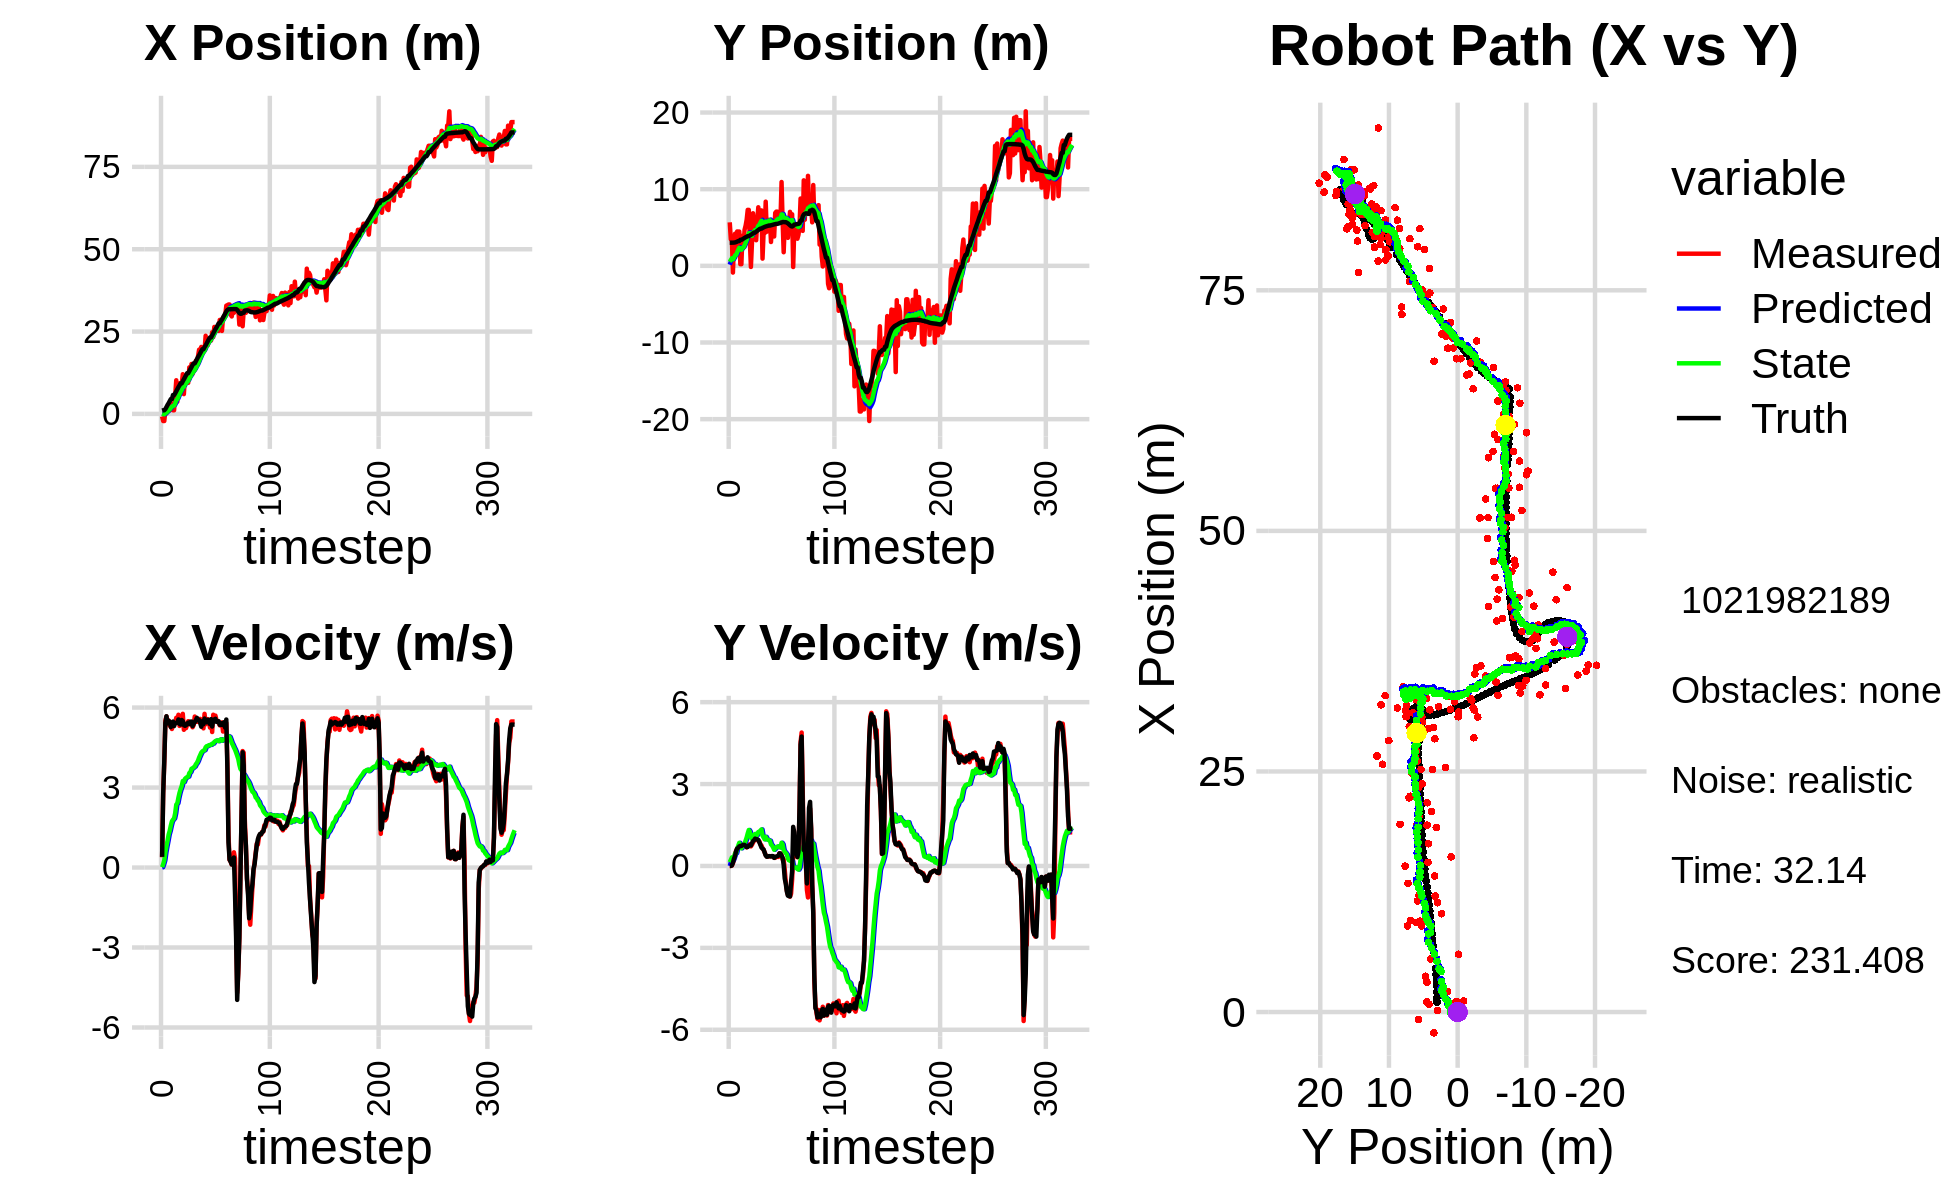

Source data for this figure (header and first rows):
1.830551565124180602e+00, 2.320394933262736270e+00, 0.000000000000000000e+00, 0.000000000000000000e+00, 0.000000000000000000e+00, 0.000000000000000000e+00, 0.000000000000000000e+00, 0.000000000000000000e+00, 1.459018746828718571e-01, 1.520564077272710535e-01, 0.000000000000000000e+00, 0.000000000000000000e+00, 1.002632379702326659e+00, 3.022183656694806597e+00, 0.000000000000000000e+00, 0.000000000000000000e+00, 0.000000000000000000e+00, -6.464559555752202868e-05
-7.802009583644367030e-01, 5.676380395052170513e+00, 3.849999728747117156e-01, -1.163751653820342219e-04, 1.459018746828718571e-01, 1.520564077272710535e-01, 0.000000000000000000e+00, 0.000000000000000000e+00, 7.504545783688847116e-02, 5.327094962419970381e-01, 1.257926079677113701e-02, 1.358408400503838542e-01, 1.002632379702326659e+00, 3.022183656694806597e+00, 4.000000000000000222e-01, 0.000000000000000000e+00, 4.000000059604644775e-01, 3.022731689270585775e-04
-2.162918329100494752e+00, 3.464561629143350086e+00, 2.813999762724854303e+00, -8.505966515449074486e-04, 7.630338391656558972e-02, 5.462935802470354485e-01, 1.257926079677113701e-02, 1.358408400503838542e-01, -5.566245346022484497e-02, 7.578857145219408675e-01, 1.264714344463341578e-01, 2.224037804337429258e-01, 1.099086999943912124e+00, 3.022188293187186847e+00, 2.799999999999999822e+00, 3.000000000000000062e-03, 2.799999952316284180e+00, 3.022731689270585775e-04
-2.162918329100494752e+00, 3.464561629143350086e+00, 3.961979055444722064e+00, 1.284981878644084370e-02, -4.301531001559143197e-02, 7.801260925653151768e-01, 1.264714344463341578e-01, 2.224037804337429258e-01, -1.284024428241674065e-01, 9.840344996316535697e-01, 2.721357229100591635e-01, 3.118789832989045108e-01, 1.099086999943912124e+00, 3.022188293187186847e+00, 4.000000000000000000e+00, 2.000000000000000042e-02, 4.000000000000000000e+00, -3.243271494284272194e-03
1.157644570331858969e+00, -8.773735736927111839e-01, 5.510036569905651938e+00, 1.030520362326855649e-01, -1.011888705331614874e-01, 1.015222397961544010e+00, 2.721357229100591635e-01, 3.118789832989045108e-01, 1.868929633214452268e-01, 8.468859652596267829e-01, 5.716991472208665659e-01, 2.109909080430084627e-01, 1.478836298376906333e+00, 3.023620965450619202e+00, 5.427999999999999936e+00, 1.140000000000000041e-01, 5.428999900817871094e+00, -1.870042458176612854e-02
1.452996736457552729e-01, 2.912814249290067270e+00, 5.669718875849595996e+00, 2.203666141694343716e-01, 2.440628780435318834e-01, 8.679850560639276180e-01, 5.716991472208665659e-01, 2.109909080430084627e-01, 4.116924810460250717e-01, 1.046337802578783283e+00, 8.015102620422736024e-01, 3.054272377262883253e-01, 2.084816217422357010e+00, 3.034093816984487990e+00, 5.674999999999999822e+00, 2.610000000000000098e-01, 5.681000232696533203e+00, -3.884773701429367065e-02
8.092079168218182517e-01, 4.190419626785698348e+00, 5.455978256892225708e+00, 4.313128831174201649e-01, 4.918435072502524430e-01, 1.076880526351412071e+00, 8.015102620422736024e-01, 3.054272377262883253e-01, 6.931332686456139758e-01, 1.361670929117828610e+00, 1.010379871387764750e+00, 4.590897919676624195e-01, 2.732567072154512555e+00, 3.058200312536330845e+00, 5.408000000000000362e+00, 3.639999999999999902e-01, 5.421000003814697266e+00, -7.888919860124588013e-02
2.139602899788938029e+00, 1.490875800870410828e+00, 5.516958620398087376e+00, 5.569501116932207285e-01, 7.941712557843905174e-01, 1.407579908314594785e+00, 1.010379871387764750e+00, 4.590897919676624195e-01, 1.100238477195376596e+00, 1.419927490976746975e+00, 1.237494819266519386e+00, 4.689915550780296427e-01, 3.249698877243746509e+00, 3.096021732418564376e+00, 5.506000000000000227e+00, 5.410000000000000364e-01, 5.532999992370605469e+00, -1.006115153431892395e-01
1.061861276957038802e+00, 4.483149958948009939e+00, 5.320478685755673176e+00, 6.413967276651709737e-01, 1.223987959122028624e+00, 1.466826646484549856e+00, 1.237494819266519386e+00, 4.689915550780296427e-01, 1.359554942349917805e+00, 1.754652260528491992e+00, 1.381012646440614722e+00, 6.197064324186440931e-01, 3.881069422171625760e+00, 3.158662869265640438e+00, 5.464999999999999858e+00, 6.390000000000000124e-01, 5.501999855041503906e+00, -1.199734956026077271e-01
3.116543054492246334e+00, 4.472406370162593348e+00, 5.303600688074409319e+00, 6.393620437350792107e-01, 1.497656206993979389e+00, 1.816622903770356512e+00, 1.381012646440614722e+00, 6.197064324186440931e-01, 1.814387710449849145e+00, 2.066244363442437670e+00, 1.574790797874946691e+00, 7.438819253945049281e-01, 4.497146845207257826e+00, 3.231536848318024902e+00, 5.267000000000000348e+00, 6.630000000000000338e-01, 5.308000087738037109e+00, -1.199734956026077271e-01
3.116543054492246334e+00, 4.472406370162593348e+00, 5.197281499833308338e+00, 6.832496551840858690e-01, 1.971866790237343903e+00, 2.140632555981888174e+00, 1.574790797874946691e+00, 7.438819253945049281e-01, 2.226792167639239040e+00, 2.357730292199176070e+00, 1.732342759241330743e+00, 8.478473504838596186e-01, 4.497146845207257826e+00, 3.231536848318024902e+00, 5.413999999999999702e+00, 7.169999999999999707e-01, 5.461999893188476562e+00, -1.307133138179779053e-01
1.099556208080500141e+00, 2.143034462997498169e-01, 5.379758804334183075e+00, 7.145101147258393626e-01, 2.400026443563372247e+00, 2.442515027247562198e+00, 1.732342759241330743e+00, 8.478473504838596186e-01, 2.394206642448716060e+00, 2.225288840643540045e+00, 1.794894704469967239e+00, 7.404613760837400749e-01, 5.739544153867187859e+00, 3.395300103963416749e+00, 5.474999999999999645e+00, 7.359999999999999876e-01, 5.524000167846679688e+00, -1.320417523384094238e-01
1.099556208080500141e+00, 2.143034462997498169e-01, 5.381226336195830129e+00, 7.409648164609539123e-01, 2.573696112895712762e+00, 2.299334978251914130e+00, 1.794894704469967239e+00, 7.404613760837400749e-01, 2.544717848928403914e+00, 2.101156561001998657e+00, 1.843950721260740444e+00, 6.470709783921674285e-01, 5.739544153867187859e+00, 3.395300103963416749e+00, 5.306000000000000050e+00, 7.299999999999999822e-01, 5.355999946594238281e+00, -1.368339657783508301e-01
5.513927638501868955e+00, 3.922666473753678051e+00, 5.442670956597015497e+00, 7.637714341273142971e-01, 2.729112921054477781e+00, 2.165863658841215234e+00, 1.843950721260740444e+00, 6.470709783921674285e-01, 3.152482555926968466e+00, 2.338326665306358798e+00, 2.036384592332165955e+00, 7.299062634205786271e-01, 6.246799707480949593e+00, 3.465021087033675506e+00, 5.415000000000000036e+00, 7.600000000000000089e-01, 5.467999935150146484e+00, -1.394198387861251831e-01
1.021511435558545777e+01, 2.338080598581757208e+00, 5.617516448410783347e+00, 7.986128772064767789e-01, 3.356121015160185017e+00, 2.411317291648416461e+00, 2.036384592332165955e+00, 7.299062634205786271e-01, 4.210998391144522124e+00, 2.407315778694642194e+00, 2.359950674417543581e+00, 7.295905143085832378e-01, 6.868807077559373475e+00, 3.552253437989332685e+00, 5.421000000000000263e+00, 7.710000000000000187e-01, 5.474999904632568359e+00, -1.412184536457061768e-01
3.721105337630587595e+00, 4.695600641929388530e+00, 5.538312905194345603e+00, 7.873529245007001576e-01, 4.446993458586276482e+00, 2.480274830125500429e+00, 2.359950674417543581e+00, 7.295905143085832378e-01, 4.476834903669266730e+00, 2.694049736628731040e+00, 2.411849785586932082e+00, 8.277584942458363626e-01, 7.491783380846817941e+00, 3.640825880173717444e+00, 5.442999999999999616e+00, 7.720000000000000195e-01, 5.498000144958496094e+00, -1.412184536457061768e-01
8.929376483459266822e+00, 5.243779374546154060e+00, 5.730800367226843939e+00, 7.826763215377711136e-01, 4.718019882227959982e+00, 2.776825586053314865e+00, 2.411849785586932082e+00, 8.277584942458363626e-01, 5.276129385870450328e+00, 3.010230515626167946e+00, 2.625110011760623863e+00, 9.315571156238651174e-01, 8.123604059249769804e+00, 3.727769447402041969e+00, 5.554999999999999716e+00, 7.329999999999999849e-01, 5.603000164031982422e+00, -1.357338875532150269e-01
9.300835848229557001e+00, 6.027400805177298260e+00, 5.311499800534639881e+00, 6.811718382299096763e-01, 5.538640387046513069e+00, 3.103386227188554614e+00, 2.625110011760623863e+00, 9.315571156238651174e-01, 6.025683372015684824e+00, 3.371773332634190989e+00, 2.804094964054979489e+00, 1.045807559195859771e+00, 8.649126291362458474e+00, 3.795952154104301535e+00, 5.387999999999999901e+00, 6.899999999999999467e-01, 5.432000160217285156e+00, -1.275485157966613770e-01
8.942698866536678892e+00, 7.302741004457253382e+00, 5.531274457376436970e+00, 7.204773717451068427e-01, 6.306092868421182551e+00, 3.476354088553776922e+00, 2.804094964054979489e+00, 1.045807559195859771e+00, 6.672612092621519331e+00, 3.827638353249038783e+00, 2.943758114730602227e+00, 1.194236792378955636e+00, 9.266155481436543440e+00, 3.875644160550169914e+00, 5.362000000000000099e+00, 6.969999999999999529e-01, 5.407999992370605469e+00, -1.295259743928909302e-01
8.942698866536678892e+00, 7.302741004457253382e+00, 5.545684138337262148e+00, 7.487360116845017677e-01, 6.966987904094579243e+00, 3.947062032486934324e+00, 2.943758114730602227e+00, 1.194236792378955636e+00, 7.257434167891867460e+00, 4.248522096580373386e+00, 3.056702639384313969e+00, 1.317508324061152036e+00, 9.266155481436543440e+00, 3.875644160550169914e+00, 5.533999999999999808e+00, 7.459999999999999964e-01, 5.584000110626220703e+00, -1.342008858919143677e-01
1.204891300246007724e+01, 3.261649442900232287e+00, 5.765717825396382779e+00, 8.003374991744153233e-01, 7.563104431830298680e+00, 4.380272928986488346e+00, 3.056702639384313969e+00, 1.317508324061152036e+00, 8.120391081826715762e+00, 4.252886450907556792e+00, 3.244588766082069586e+00, 1.252261881846345348e+00, 9.895311594302997449e+00, 3.959745359963520173e+00, 5.493999999999999773e+00, 7.610000000000000098e-01, 5.546999931335449219e+00, -1.379283219575881958e-01
6.005110025590213674e+00, -1.443192235600953555e-01, 5.166463516016236213e+00, 7.171551947566950913e-01, 8.444849958434922144e+00, 4.378112639092191394e+00, 3.244588766082069586e+00, 1.252261881846345348e+00, 8.245082405701557704e+00, 3.926477694829064280e+00, 3.207703230205169120e+00, 1.046984210982666141e+00, 1.052668976846483773e+01, 4.046652150994957786e+00, 5.341000000000000192e+00, 7.520000000000000018e-01, 5.393000125885009766e+00, -1.379283219575881958e-01
1.136028771167279317e+01, 2.911796761137920520e+00, 5.226789557832280053e+00, 7.754521723145247902e-01, 8.565852728722074261e+00, 4.031176115927331161e+00, 3.207703230205169120e+00, 1.046984210982666141e+00, 8.919870399917403603e+00, 3.913965429770128068e+00, 3.325581956551386220e+00, 9.915236283056323430e-01, 1.113875985161948812e+01, 4.135275912925730601e+00, 5.315999999999999837e+00, 8.359999999999999654e-01, 5.381000041961669922e+00, -1.472867131233215332e-01
9.490195990043053698e+00, 6.861146045378181846e+00, 5.229941083845034200e+00, 8.527103819778593108e-01, 9.252428595572542491e+00, 4.013117792600691125e+00, 3.325581956551386220e+00, 9.915236283056323430e-01, 9.332729875593404500e+00, 4.278160578125320690e+00, 3.365469538873519184e+00, 1.102433850045603236e+00, 1.174964928677532150e+01, 4.233836723599837093e+00, 5.336999999999999744e+00, 9.120000000000000329e-01, 5.414000034332275391e+00, -1.616218388080596924e-01
9.442675352104494380e+00, 5.493022991337234373e+00, 5.358498207459887475e+00, 9.264681103780779692e-01, 9.669276829480756064e+00, 4.388403963129881014e+00, 3.365469538873519184e+00, 1.102433850045603236e+00, 9.702445698928240603e+00, 4.486343185120984067e+00, 3.392605451863348165e+00, 1.140981787804425718e+00, 1.236569237746982175e+01, 4.340229225975035021e+00, 5.394999999999999574e+00, 9.409999999999999476e-01, 5.475999832153320312e+00, -1.712044030427932739e-01
9.442675352104494380e+00, 5.493022991337234373e+00, 5.489522192921336696e+00, 1.006332665085337252e+00, 1.004170624411457524e+01, 4.600441363901426328e+00, 3.392605451863348165e+00, 1.140981787804425718e+00, 1.003795738371517032e+01, 4.679852085789288907e+00, 3.410200792696166161e+00, 1.172287171747494749e+00, 1.236569237746982175e+01, 4.340229225975035021e+00, 5.434999999999999609e+00, 1.002000000000000002e+00, 5.526999950408935547e+00, -1.813057214021682739e-01
1.412834167526981055e+01, 3.341896368771281267e+00, 5.392925624607268098e+00, 9.897676657639895570e-01, 1.037897746298478729e+01, 4.797080802964038604e+00, 3.410200792696166161e+00, 1.172287171747494749e+00, 1.082598798888618319e+01, 4.651995370491523119e+00, 3.544878648543039468e+00, 1.107496948149292226e+00, 1.298840165126217805e+01, 4.453554345559443739e+00, 5.381999999999999673e+00, 9.809999999999999831e-01, 5.471000194549560547e+00, -1.815107613801956177e-01
1.154989504839203285e+01, 5.859005762227337932e+00, 5.368754105850444880e+00, 9.548241198092896065e-01, 1.118047585374048758e+01, 4.762745065306452474e+00, 3.544878648543039468e+00, 1.107496948149292226e+00, 1.126889442937654628e+01, 4.860710574875871437e+00, 3.583220230619252877e+00, 1.146165380628001884e+00, 1.360635018373623062e+01, 4.566993428651371367e+00, 5.472000000000000419e+00, 9.799999999999999822e-01, 5.559000015258789062e+00, -1.760080456733703613e-01
1.516049140744723189e+01, 7.641617489929872775e+00, 5.385525672793563423e+00, 9.227197230010748541e-01, 1.162721645243847135e+01, 4.975327112938671803e+00, 3.583220230619252877e+00, 1.146165380628001884e+00, 1.204399021924906954e+01, 5.219244783378343300e+00, 3.705175822750770287e+00, 1.245056743691438594e+00, 1.421837449069880854e+01, 4.676125479479260605e+00, 5.475999999999999979e+00, 9.559999999999999609e-01, 5.559000015258789062e+00, -1.696856915950775146e-01
1.211501741455075098e+01, 5.636885357997706514e+00, 5.261334899641910035e+00, 9.014417117605599827e-01, 1.241450780152414701e+01, 5.343750457747487026e+00, 3.705175822750770287e+00, 1.245056743691438594e+00, 1.242479510209715876e+01, 5.358255748835985877e+00, 3.720327524696638744e+00, 1.245025097567997507e+00, 1.484101891521419070e+01, 4.781356765026573363e+00, 5.304999999999999716e+00, 8.669999999999999929e-01, 5.375000000000000000e+00, -1.696856915950775146e-01
1.338191843054332431e+01, 7.232469273899138074e+00, 5.339886596242468642e+00, 7.967521268741576401e-01, 1.279682785456682304e+01, 5.482758258592785872e+00, 3.720327524696638744e+00, 1.245025097567997507e+00, 1.290020625601037629e+01, 5.631122347036119358e+00, 3.759146527377152491e+00, 1.299410509013843695e+00, 1.535072350495767246e+01, 4.857684804087798014e+00, 5.392000000000000348e+00, 7.750000000000000222e-01, 5.447000026702880859e+00, -1.481149792671203613e-01
1.338191843054332431e+01, 7.232469273899138074e+00, 5.663347139134365271e+00, 7.515757666943992943e-01, 1.327612090874809070e+01, 5.761063397937503439e+00, 3.759146527377152491e+00, 1.299410509013843695e+00, 1.333661857633106962e+01, 5.879257166955464520e+00, 3.788996673041251206e+00, 1.339293124238635890e+00, 1.535072350495767246e+01, 4.857684804087798014e+00, 5.453000000000000291e+00, 6.740000000000000435e-01, 5.493999958038330078e+00, -1.319378167390823364e-01
1.613389338547265339e+01, 9.431789645413685141e-01, 5.510120752010697842e+00, 6.557193969012412582e-01, 1.371551824363519501e+01, 6.013186479379328375e+00, 3.788996673041251206e+00, 1.339293124238635890e+00, 1.401022178365179904e+01, 5.507446932343809110e+00, 3.874964276009227770e+00, 1.115079770312450425e+00, 1.597360825586097199e+01, 4.939410043785982474e+00, 5.525999999999999801e+00, 6.340000000000000080e-01, 5.561999797821044922e+00, -1.184456944465637207e-01
1.556330764352122742e+01, 4.312122656470767978e+00, 5.463375223111154533e+00, 5.886891486934872075e-01, 1.439771821125272133e+01, 5.618954909375053930e+00, 3.874964276009227770e+00, 1.115079770312450425e+00, 1.455869219484581301e+01, 5.475249093134477718e+00, 3.926335141960856756e+00, 1.045549099891831313e+00, 1.660696053569632014e+01, 5.014633728075748031e+00, 5.615000000000000213e+00, 6.049999999999999822e-01, 5.646999835968017578e+00, -1.073377802968025208e-01
1.748237772282474367e+01, 4.260742796140521982e+00, 5.544644286839910841e+00, 4.984052121900772736e-01, 1.495132570904189961e+01, 5.579804003123660650e+00, 3.926335141960856756e+00, 1.045549099891831313e+00, 1.525350968207562907e+01, 5.434206552000557799e+00, 4.011780928666463630e+00, 9.749212609493494996e-01, 1.724912285830604475e+01, 5.082697583737215474e+00, 5.528999999999999915e+00, 4.939999999999999947e-01, 5.551000118255615234e+00, -8.964854478836059570e-02
1.950404787122867489e+01, 8.372664643891720715e+00, 5.459392693132275376e+00, 3.996337968616929248e-01, 1.565468777494227481e+01, 5.531698678095493094e+00, 4.011780928666463630e+00, 9.749212609493494996e-01, 1.608786898284777678e+01, 5.778289876992283247e+00, 4.126891890128647766e+00, 1.067902802782527916e+00, 1.777852845248877500e+01, 5.130007697208885276e+00, 5.536999999999999922e+00, 3.860000000000000098e-01, 5.551000118255615234e+00, -7.307081669569015503e-02
1.942085158886054330e+01, 4.452962233261253289e+00, 5.575217510736045767e+00, 3.469082363132769964e-01, 1.650055817186064289e+01, 5.885080157270536461e+00, 4.126891890128647766e+00, 1.067902802782527916e+00, 1.683725825284760802e+01, 5.722268726961250884e+00, 4.218013109933203886e+00, 9.871057180284885657e-01, 1.840984559120231268e+01, 5.175270749474687904e+00, 5.418000000000000149e+00, 3.390000000000000235e-01, 5.428999900817871094e+00, -6.214314699172973633e-02
2.033350133911461910e+01, 5.648131502183558972e+00, 5.527310304281925823e+00, 3.439272935131635900e-01, 1.725905956384092832e+01, 5.820979298764100029e+00, 4.218013109933203886e+00, 9.871057180284885657e-01, 1.760756836396396707e+01, 5.780163981822155073e+00, 4.310300796176004923e+00, 9.587007676369754261e-01, 1.902632546460660734e+01, 5.214097215456531487e+00, 5.280999999999999694e+00, 3.420000000000000262e-01, 5.291999816894531250e+00, -6.214314699172973633e-02
1.934565058365719636e+01, 5.997470571099889014e+00, 5.501545520416756929e+00, 3.551985542832047926e-01, 1.803859844358156650e+01, 5.876034058585852371e+00, 4.310300796176004923e+00, 9.587007676369754261e-01, 1.820197764638294657e+01, 5.864551999422270789e+00, 4.357332899225468736e+00, 9.432611320155579460e-01, 1.964435029020857826e+01, 5.253941013013470496e+00, 5.488999999999999879e+00, 3.599999999999999867e-01, 5.500999927520751953e+00, -6.447392702102661133e-02
1.934565058365719636e+01, 5.997470571099889014e+00, 5.220285843005857629e+00, 3.499119890085219953e-01, 1.863771093630549203e+01, 5.958878112623826162e+00, 4.357332899225468736e+00, 9.432611320155579460e-01, 1.873128112685878577e+01, 5.939969431822823331e+00, 4.385347087713930669e+00, 9.249064367106833995e-01, 1.964435029020857826e+01, 5.253941013013470496e+00, 5.376000000000000334e+00, 3.589999999999999858e-01, 5.388000011444091797e+00, -6.692916154861450195e-02
1.918532383459560720e+01, 3.109009696670143708e+00, 5.765728397505119673e+00, 3.606999767506030019e-01, 1.916981583563017821e+01, 6.032460075493891516e+00, 4.385347087713930669e+00, 9.249064367106833995e-01, 1.920457582445300204e+01, 5.734881293673423031e+00, 4.402988141806266853e+00, 7.907526019250513682e-01, 2.026357102385389908e+01, 5.294915153250456363e+00, 5.588000000000000078e+00, 3.459999999999999742e-01, 5.598000049591064453e+00, -6.247788667678833008e-02
2.372471427956350709e+01, 5.160926488916491195e+00, 5.372431037443728741e+00, 3.527589238913274028e-01, 1.964487463863362748e+01, 5.813956553865928356e+00, 4.402988141806266853e+00, 7.907526019250513682e-01, 2.008614586658162438e+01, 5.735645449936859208e+00, 4.512312818008417103e+00, 7.503572433384997353e-01, 2.079460930878977720e+01, 5.328107072370693587e+00, 5.469999999999999751e+00, 3.639999999999999902e-01, 5.481999874114990234e+00, -6.556683033704757690e-02
2.174652287378517457e+01, 4.417957855826320390e+00, 5.544881702106570387e+00, 3.513196484224533345e-01, 2.053737714838246475e+01, 5.810681174270708738e+00, 4.512312818008417103e+00, 7.503572433384997353e-01, 2.068569220332398828e+01, 5.664000413550914992e+00, 4.553657102864395512e+00, 6.821311713779050212e-01, 2.142285370849022286e+01, 5.369372559798982536e+00, 5.445000000000000284e+00, 3.589999999999999858e-01, 5.455999851226806641e+00, -6.327468901872634888e-02
2.083995807220200192e+01, 3.828277780273677600e+00, 5.566816169510414802e+00, 3.019612693437779272e-01, 2.114105791361042819e+01, 5.732213530688705205e+00, 4.553657102864395512e+00, 6.821311713779050212e-01, 2.113415483561671593e+01, 5.537983919477282413e+00, 4.558871702930757941e+00, 5.944138667226805950e-01, 2.205194306437705620e+01, 5.408070994925089359e+00, 5.543000000000000149e+00, 2.959999999999999853e-01, 5.551000118255615234e+00, -5.418997630476951599e-02
2.242518439920897677e+01, 6.902534915523600212e+00, 5.452983668277847862e+00, 2.957866435759962109e-01, 2.159004200590979039e+01, 5.597425306149550472e+00, 4.558871702930757941e+00, 5.944138667226805950e-01, 2.169640490228203689e+01, 5.709342153364813655e+00, 4.589255366718300699e+00, 6.358366139415895235e-01, 2.268683171332479986e+01, 5.443019343655840281e+00, 5.490999999999999659e+00, 3.340000000000000191e-01, 5.500999927520751953e+00, -6.260472536087036133e-02
2.225589609163791849e+01, 7.071007324359672275e+00, 5.247699286718880529e+00, 3.289606557865815128e-01, 2.215533043895386811e+01, 5.772925814758973040e+00, 4.589255366718300699e+00, 6.358366139415895235e-01, 2.218097796877058414e+01, 5.883863424034095679e+00, 4.599482563189479123e+00, 6.767011671501155234e-01, 2.320588994019282580e+01, 5.475197030391396602e+00, 5.381000000000000227e+00, 3.449999999999999734e-01, 5.392000198364257812e+00, -6.260472536087036133e-02
2.225589609163791849e+01, 7.071007324359672275e+00, 5.519565787377703536e+00, 3.554659448443588943e-01, 2.264092622508953312e+01, 5.951533540749107232e+00, 4.599482563189479123e+00, 6.767011671501155234e-01, 2.262299864158564944e+01, 6.045059313868710760e+00, 4.601455701042686641e+00, 7.100483534277771680e-01, 2.320588994019282580e+01, 5.475197030391396602e+00, 5.565000000000000391e+00, 3.559999999999999831e-01, 5.577000141143798828e+00, -6.431225687265396118e-02
2.478243511969466795e+01, 6.636251879962941302e+00, 5.083180835961029764e+00, 3.318240344062876601e-01, 2.308314421168991970e+01, 6.116064149211488221e+00, 4.601455701042686641e+00, 7.100483534277771680e-01, 2.326766172287247514e+01, 6.150841988201170452e+00, 4.646499785853637654e+00, 7.178935687234254681e-01, 2.383448243177288717e+01, 5.515567017425476060e+00, 5.288999999999999702e+00, 3.780000000000000027e-01, 5.302999973297119141e+00, -6.518632918596267700e-02
2.333076882373218908e+01, 5.703902763928471842e+00, 5.731555764987800394e+00, 4.601831296724323561e-01, 2.373231170145783864e+01, 6.222631345073512676e+00, 4.646499785853637654e+00, 7.178935687234254681e-01, 2.371636660006907604e+01, 6.163883883156111132e+00, 4.649955582915997532e+00, 6.888636776354627456e-01, 2.444665837350489568e+01, 5.556449605377810741e+00, 5.546999999999999709e+00, 4.650000000000000244e-01, 5.566999912261962891e+00, -8.011753112077713013e-02
2.640505886134983271e+01, 6.121919704769438475e+00, 5.623166683186424208e+00, 4.606112150659311122e-01, 2.418136215836067748e+01, 6.232770250919656974e+00, 4.649955582915997532e+00, 6.888636776354627456e-01, 2.443030803066403678e+01, 6.213652506646610618e+00, 4.712420404134089580e+00, 6.768764276581512584e-01, 2.507438397425969967e+01, 5.606807185780502856e+00, 5.548000000000000043e+00, 4.550000000000000155e-01, 5.566999912261962891e+00, -8.173066377639770508e-02
2.574827721032684735e+01, 1.093511767503445142e+01, 5.698707754007473092e+00, 4.038525545775036862e-01, 2.490155007107744467e+01, 6.281340149412425689e+00, 4.712420404134089580e+00, 6.768764276581512584e-01, 2.501034394647263781e+01, 6.710383930429610899e+00, 4.743252375666336285e+00, 8.509456770719598939e-01, 2.571257710473486213e+01, 5.658253146213253260e+00, 5.578999999999999737e+00, 3.770000000000000018e-01, 5.592000007629394531e+00, -7.074911147356033325e-02
2.609446905594654709e+01, 5.864567069849274894e+00, 5.528595719511689488e+00, 2.445086574225441567e-01, 2.548466918403927295e+01, 6.795478498136806600e+00, 4.743252375666336285e+00, 8.509456770719598939e-01, 2.556464427768716163e+01, 6.684605125413855653e+00, 4.766235919780554831e+00, 7.940522737236095363e-01, 2.624460148826201689e+01, 5.694074107914063987e+00, 5.463000000000000078e+00, 3.059999999999999942e-01, 5.472000122070312500e+00, -4.419737681746482849e-02
2.540077173722115234e+01, 1.776117755281934496e+00, 5.488634819424502709e+00, 2.427413395491769266e-01, 2.604126786966521578e+01, 6.764010352786216984e+00, 4.766235919780554831e+00, 7.940522737236095363e-01, 2.599250247765349897e+01, 6.272195515612860817e+00, 4.759941614617869909e+00, 5.793210246946080000e-01, 2.687257981310700572e+01, 5.719222260127176050e+00, 5.475999999999999979e+00, 4.100000000000000172e-02, 5.475999832153320312e+00, -4.419737681746482849e-02
2.520794439315118396e+01, 5.339726818461260294e+00, 5.422386661125641716e+00, -1.322746380223785434e-01, 2.646849663911528694e+01, 6.330127618082321383e+00, 4.759941614617869909e+00, 5.793210246946080000e-01, 2.635528626847194644e+01, 6.209657993748954219e+00, 4.738885516387101760e+00, 5.165796528850706837e-01, 2.750342679062094220e+01, 5.699084473944360241e+00, 5.488000000000000433e+00, -4.590000000000000191e-01, 5.507999897003173828e+00, 2.438933588564395905e-02
2.853169253481265955e+01, 6.100122613333377686e+00, 5.330893417590616856e+00, -5.859551775753020220e-01, 2.682917482011065502e+01, 6.261315959037461631e+00, 4.738885516387101760e+00, 5.165796528850706837e-01, 2.701563808576174708e+01, 6.204322404171835004e+00, 4.784182313412066456e+00, 4.734222385463218719e-01, 2.750342679062094220e+01, 5.699084473944360241e+00, 5.354000000000000092e+00, -6.520000000000000240e-01, 5.394000053405761719e+00, 1.094774007797241211e-01
2.853169253481265955e+01, 6.100122613333377686e+00, 5.340637916852200462e+00, -9.003562865762498868e-01, 2.749405631710295239e+01, 6.251664628026467163e+00, 4.784182313412066456e+00, 4.734222385463218719e-01, 2.761204523084157358e+01, 6.185306928916678437e+00, 4.813934058053725096e+00, 4.215894412051480744e-01, 2.812282872212021800e+01, 5.628208590183338522e+00, 5.347999999999999865e+00, -9.350000000000000533e-01, 5.428999900817871094e+00, 1.670154631137847900e-01
2.519502186770111507e+01, 3.653357936046162546e+00, 5.443621808730181755e+00, -1.060706201466630860e+00, 2.809343863664694751e+01, 6.227465873037193234e+00, 4.813934058053725096e+00, 4.215894412051480744e-01, 2.781312460897376582e+01, 5.928283682883815686e+00, 4.755705190514030178e+00, 2.707927275488852259e-01, 2.863502526341983412e+01, 5.542409135357478256e+00, 5.413999999999999702e+00, -1.088000000000000078e+00, 5.522999763488769531e+00, 1.924416869878768921e-01
2.923231992157486303e+01, 5.448982598805038435e+00, 5.100394540143134314e+00, -1.063050296255807270e+00, 2.828869512802516795e+01, 5.955362955638704214e+00, 4.755705190514030178e+00, 2.707927275488852259e-01, 2.839225662908707548e+01, 5.857021245156058598e+00, 4.780812279070635995e+00, 2.063306821467875418e-01, 2.925449872036703169e+01, 5.421102953446260031e+00, 5.341000000000000192e+00, -1.106999999999999984e+00, 5.454999923706054688e+00, 2.054833471775054932e-01
2.968333746546729657e+01, 7.043797326702500250e+00, 5.389188545412775255e+00, -1.123242218751704602e+00, 2.887033785699414068e+01, 5.877654313370737071e+00, 4.780812279070635995e+00, 2.063306821467875418e-01, 2.896648909634652469e+01, 5.937377325804567896e+00, 4.805891189989869083e+00, 2.078339163256695543e-01, 2.986963582100345604e+01, 5.292170715970465622e+00, 5.450999999999999623e+00, -1.114999999999999991e+00, 5.563000202178955078e+00, 2.054833471775054932e-01
2.981784200718544042e+01, 5.811536504357427191e+00, 5.189683444685861069e+00, -1.014953631252277555e+00, 2.944707821534551329e+01, 5.958160717437134934e+00, 4.805891189989869083e+00, 2.078339163256695543e-01, 2.949327812494898993e+01, 5.897992847015322226e+00, 4.818493583851290119e+00, 1.612392095892921651e-01, 3.048114943518001496e+01, 5.177916003603276529e+00, 5.243999999999999773e+00, -5.939999999999999725e-01, 5.277999877929687500e+00, 1.931336820125579834e-01
3.285851240167191634e+01, 6.729048086476201895e+00, 5.424512681061548491e+00, -4.944405564915108076e-01, 2.997512748333411992e+01, 5.914116767974251232e+00, 4.818493583851290119e+00, 1.612392095892921651e-01, 3.028121017193770825e+01, 5.966213288512451918e+00, 4.889760631224935317e+00, 1.714196271291226759e-01, 3.110059475903136672e+01, 5.133634759332098341e+00, 5.551999999999999602e+00, -1.930000000000000049e-01, 5.554999828338623047e+00, 9.089812636375427246e-02
... 265 more rows
